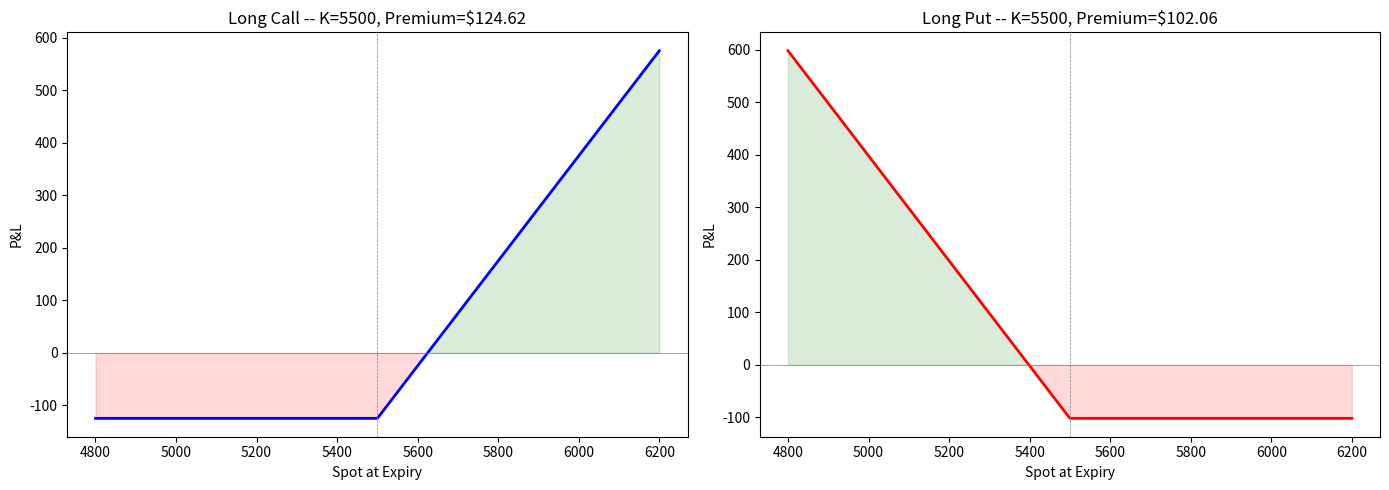

Python code for this plot: (Note: this script raises an exception after producing the figure.)
import numpy as np
from scipy.stats import norm
import matplotlib.pyplot as plt


# The formula itself. Nothing fancy.
# S = spot, K = strike, T = time to expiry (years), r = risk-free rate,
# sigma = implied volatility, q = dividend yield

def black_scholes_call(S, K, T, r, sigma, q=0):
    """European call price under Black-Scholes."""
    if T <= 0:
        return max(S * np.exp(-q * T) - K, 0)
    d1 = (np.log(S / K) + (r - q + 0.5 * sigma**2) * T) / (sigma * np.sqrt(T))
    d2 = d1 - sigma * np.sqrt(T)
    return S * np.exp(-q * T) * norm.cdf(d1) - K * np.exp(-r * T) * norm.cdf(d2)


def black_scholes_put(S, K, T, r, sigma, q=0):
    """European put price under Black-Scholes."""
    if T <= 0:
        return max(K - S * np.exp(-q * T), 0)
    d1 = (np.log(S / K) + (r - q + 0.5 * sigma**2) * T) / (sigma * np.sqrt(T))
    d2 = d1 - sigma * np.sqrt(T)
    return K * np.exp(-r * T) * norm.cdf(-d2) - S * np.exp(-q * T) * norm.cdf(-d1)


# Quick sanity check -- SPX-style option
S = 5500      # spot
K = 5500      # ATM strike
T = 30 / 365  # 30 days
r = 0.05      # risk-free
sigma = 0.18  # 18% implied vol

call_price = black_scholes_call(S, K, T, r, sigma)
put_price = black_scholes_put(S, K, T, r, sigma)

print(f"Spot: {S}")
print(f"Strike: {K}")
print(f"Days to expiry: {T*365:.0f}")
print(f"Vol: {sigma:.0%}")
print(f"Call: ${call_price:.2f}")
print(f"Put:  ${put_price:.2f}")


# C - P = S*exp(-qT) - K*exp(-rT)
lhs = call_price - put_price
rhs = S * np.exp(0) - K * np.exp(-r * T)
print(f"C - P = {lhs:.4f}")
print(f"S - K*exp(-rT) = {rhs:.4f}")
print(f"Parity holds: {abs(lhs - rhs) < 0.001}")


spots = np.linspace(4800, 6200, 500)
premium_call = black_scholes_call(S, K, T, r, sigma)
premium_put = black_scholes_put(S, K, T, r, sigma)

# Payoff at expiry
call_payoff = np.maximum(spots - K, 0) - premium_call
put_payoff = np.maximum(K - spots, 0) - premium_put

fig, axes = plt.subplots(1, 2, figsize=(14, 5))

axes[0].plot(spots, call_payoff, 'b-', linewidth=2)
axes[0].axhline(0, color='gray', linewidth=0.5)
axes[0].axvline(K, color='gray', linewidth=0.5, linestyle='--')
axes[0].set_title(f'Long Call -- K={K}, Premium=${premium_call:.2f}')
axes[0].set_xlabel('Spot at Expiry')
axes[0].set_ylabel('P&L')
axes[0].fill_between(spots, call_payoff, 0, where=call_payoff > 0, alpha=0.15, color='green')
axes[0].fill_between(spots, call_payoff, 0, where=call_payoff < 0, alpha=0.15, color='red')

axes[1].plot(spots, put_payoff, 'r-', linewidth=2)
axes[1].axhline(0, color='gray', linewidth=0.5)
axes[1].axvline(K, color='gray', linewidth=0.5, linestyle='--')
axes[1].set_title(f'Long Put -- K={K}, Premium=${premium_put:.2f}')
axes[1].set_xlabel('Spot at Expiry')
axes[1].set_ylabel('P&L')
axes[1].fill_between(spots, put_payoff, 0, where=put_payoff > 0, alpha=0.15, color='green')
axes[1].fill_between(spots, put_payoff, 0, where=put_payoff < 0, alpha=0.15, color='red')

plt.tight_layout()
plt.savefig('../data/01_payoff_diagrams.png', dpi=100, bbox_inches='tight')
plt.show()


fig, ax = plt.subplots(figsize=(10, 6))

for days in [90, 60, 30, 7, 1]:
    t = days / 365
    prices = [black_scholes_call(s, K, t, r, sigma) for s in spots]
    ax.plot(spots, prices, label=f'{days}d to expiry', linewidth=1.5)

# Intrinsic value
intrinsic = np.maximum(spots - K, 0)
ax.plot(spots, intrinsic, 'k--', label='Intrinsic (expiry)', linewidth=1)

ax.set_xlabel('Spot')
ax.set_ylabel('Call Price')
ax.set_title('Call Price vs Spot -- Time Value Decay')
ax.legend()
ax.set_xlim(4800, 6200)
plt.tight_layout()
plt.savefig('../data/01_time_value.png', dpi=100, bbox_inches='tight')
plt.show()
